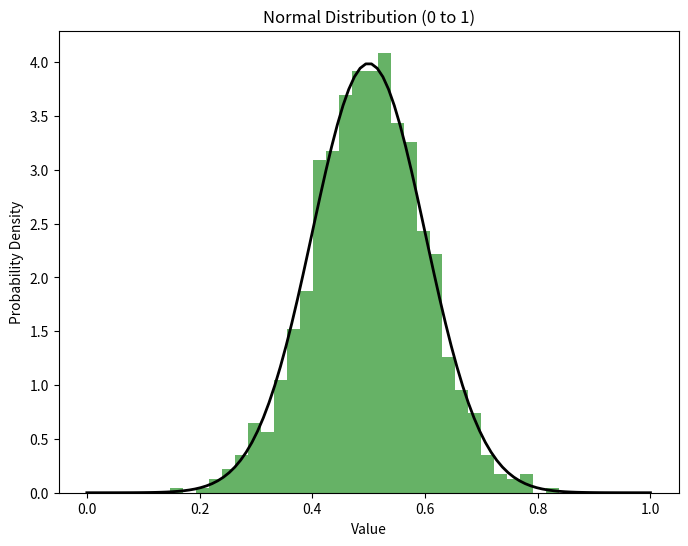

Here is the Python script that generated this plot:
import numpy as np
import matplotlib.pyplot as plt

# 设置正态分布的参数
mean = 0.5  # 均值
std_dev = 0.1  # 标准差
num_samples = 1000  # 样本数量

# 生成正态分布数据
data = np.random.normal(mean, std_dev, num_samples)

# 只保留在 0 到 1 之间的数据
data = data[(data >= 0) & (data <= 1)]

# 绘制正态分布的直方图
plt.figure(figsize=(8, 6))
plt.hist(data, bins=30, density=True, alpha=0.6, color='g')

# 生成x轴数据
xmin, xmax = plt.xlim()
x = np.linspace(0, 1, 100)

# 计算正态分布的概率密度函数 (PDF)
p = np.exp(-0.5 * ((x - mean) / std_dev) ** 2) / (std_dev * np.sqrt(2 * np.pi))

# 绘制正态分布曲线
plt.plot(x, p, 'k', linewidth=2)

# 设置标题和标签
plt.title('Normal Distribution (0 to 1)')
plt.xlabel('Value')
plt.ylabel('Probability Density')

# 显示图形
plt.show()
